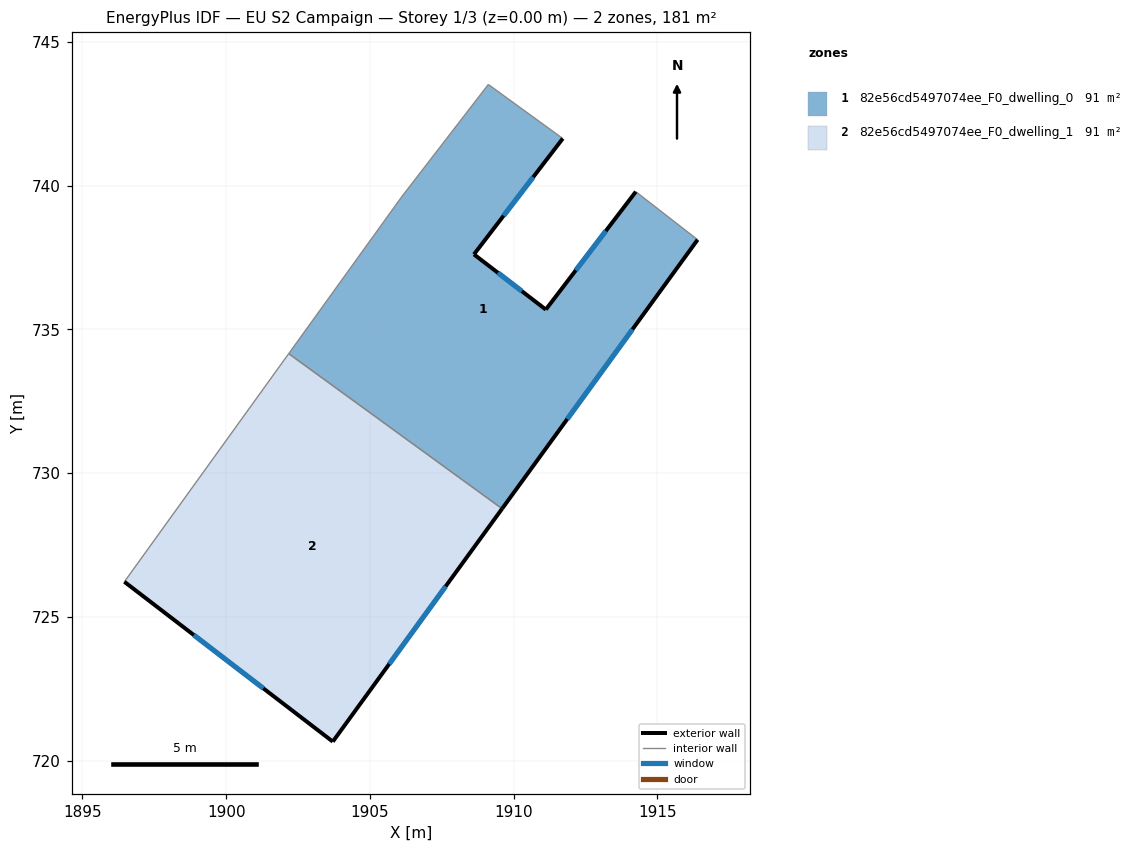
=== STOREY PLAN SPEC (per zone: floor XY polygon, exterior-wall plan segments, windows/doors) ===
zone 1: 82e56cd5497074ee_F0_dwelling_0  (90.6 m²)
  floor: (1914.25, 739.79) (1916.40, 738.12) (1909.60, 728.76) (1902.17, 734.15) (1906.12, 739.63) (1909.12, 743.52) (1911.71, 741.64) (1908.62, 737.61) (1911.12, 735.69)
  exterior wall: (1908.62, 737.61) – (1911.71, 741.64)  [5.1 m]
    window: (1909.65, 738.95) – (1910.68, 740.29)  [1.7 m²]
  exterior wall: (1911.12, 735.69) – (1908.62, 737.61)  [3.2 m]
    window: (1910.28, 736.33) – (1909.45, 736.97)  [1.1 m²]
  exterior wall: (1914.25, 739.79) – (1911.12, 735.69)  [5.2 m]
    window: (1913.20, 738.42) – (1912.16, 737.05)  [1.7 m²]
  exterior wall: (1909.60, 728.76) – (1916.40, 738.12)  [11.6 m]
    window: (1911.86, 731.88) – (1914.13, 735.00)  [3.9 m²]
  interior walls: 5
zone 2: 82e56cd5497074ee_F0_dwelling_1  (90.6 m²)
  floor: (1909.60, 728.76) (1903.71, 720.66) (1896.46, 726.22) (1902.17, 734.15)
  exterior wall: (1903.71, 720.66) – (1909.60, 728.76)  [10.0 m]
    window: (1905.67, 723.36) – (1907.63, 726.06)  [3.3 m²]
  exterior wall: (1896.46, 726.22) – (1903.71, 720.66)  [9.1 m]
    window: (1898.87, 724.36) – (1901.29, 722.51)  [3.0 m²]
  interior walls: 2

=== DERIVED (storey summary) ===
Building: EU S2 Campaign
Storey: 1 of 3  (floor level z = 0.00 m)
Storey gross floor area: 181.2 m²
Zones on this storey: 2
  - 82e56cd5497074ee_F0_dwelling_0: floor 90.6 m²; exterior wall 25.0 m (74.9 m²); 4 window(s) 8.3 m²; WWR 11.1%
  - 82e56cd5497074ee_F0_dwelling_1: floor 90.6 m²; exterior wall 19.2 m (57.5 m²); 2 window(s) 6.4 m²; WWR 11.1%
Zone adjacency (shared interzone walls):
  - 82e56cd5497074ee_F0_dwelling_0 ↔ 82e56cd5497074ee_F0_dwelling_1